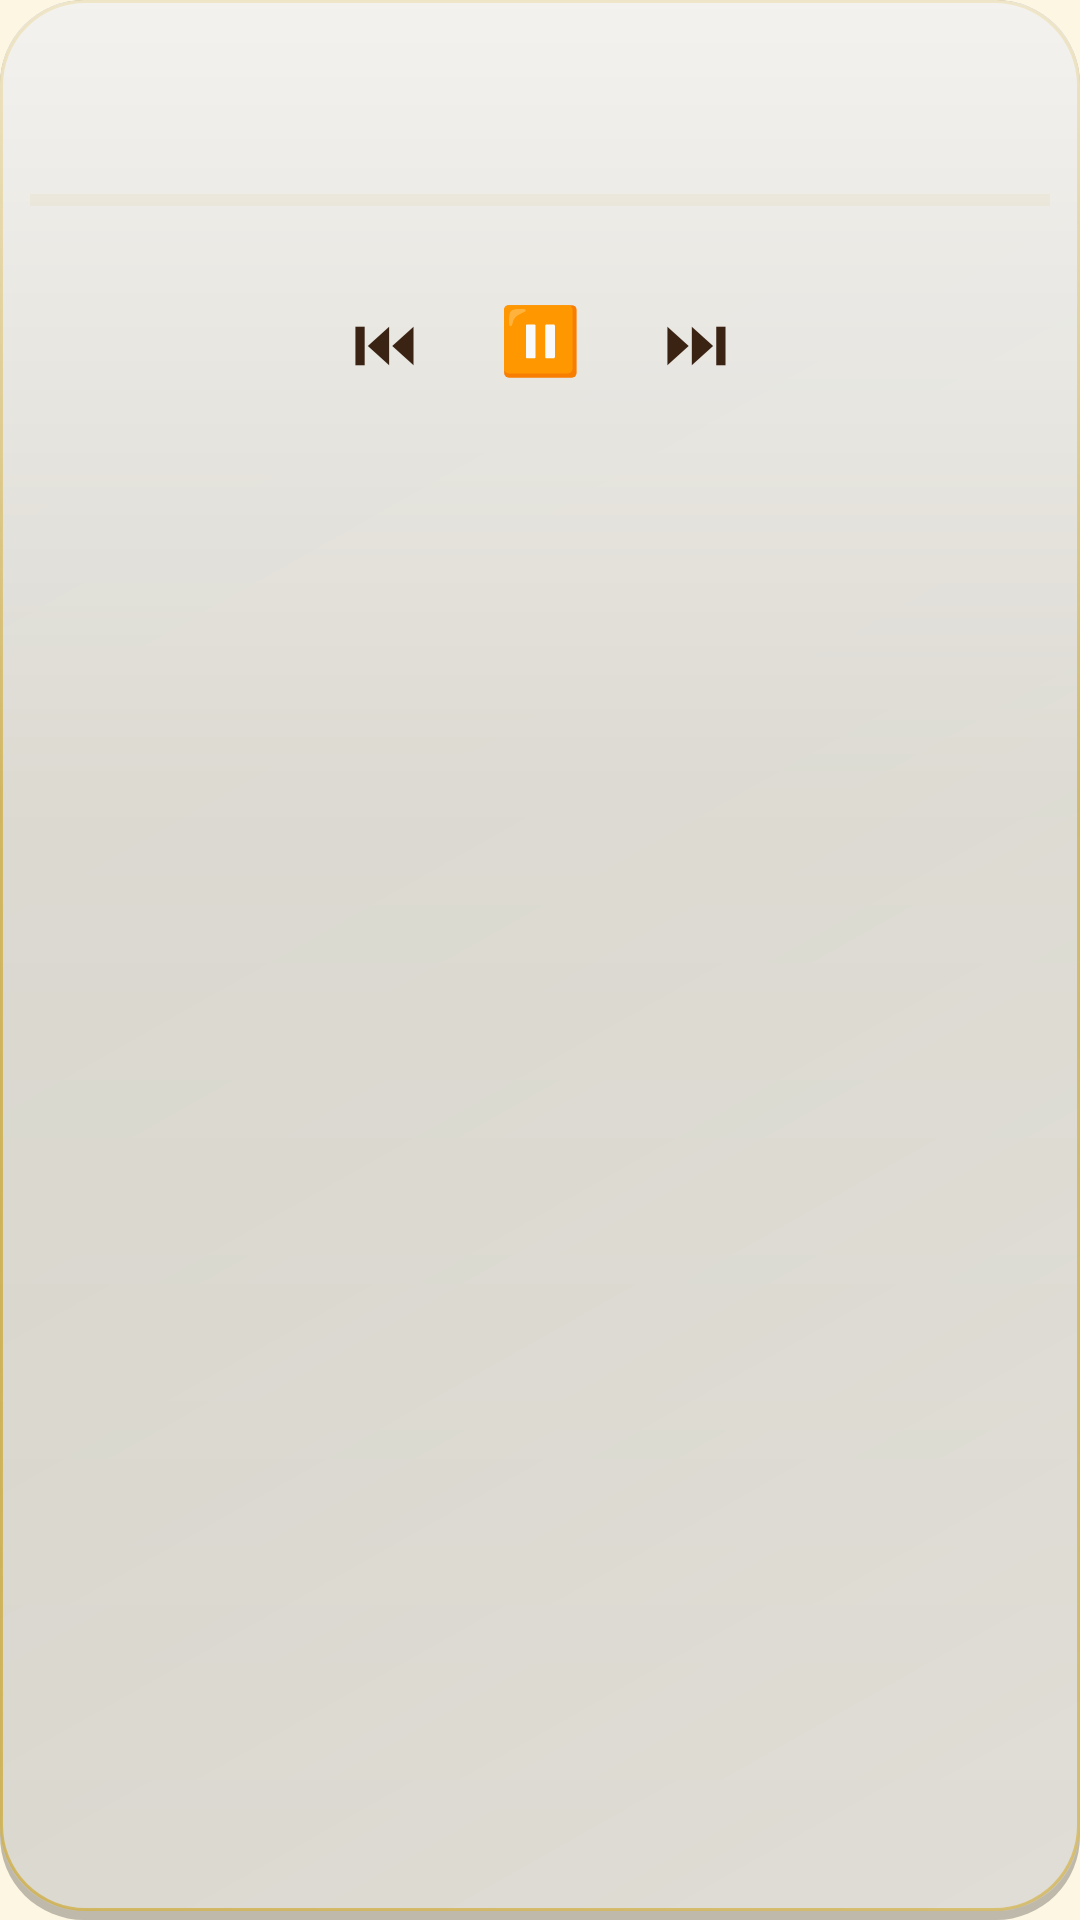

Write the Android layout XML for this screen, with the resource values it uses.
<!-- AndroidManifest.xml: application theme AppTheme -->
<!-- res/layout/notif_player.xml -->
<?xml version="1.0" encoding="utf-8"?>
<LinearLayout xmlns:android="http://schemas.android.com/apk/res/android"
    android:layout_width="match_parent"
    android:layout_height="wrap_content"
    android:background="@drawable/nav_glass"
    android:orientation="vertical"
    android:padding="10dp">
    <LinearLayout
        android:layout_width="match_parent"
        android:layout_height="wrap_content"
        android:gravity="center_vertical"
        android:orientation="horizontal">
        <ImageView
            android:id="@+id/notifPhoto"
            android:layout_width="48dp"
            android:layout_height="48dp"
            android:layout_marginEnd="10dp"
            android:scaleType="centerCrop"
            android:visibility="gone" />
        <LinearLayout
            android:layout_width="0dp"
            android:layout_height="wrap_content"
            android:layout_weight="1"
            android:orientation="vertical">
            <TextView
                android:id="@+id/notifTitle"
                android:layout_width="match_parent"
                android:layout_height="wrap_content"
                android:ellipsize="end"
                android:maxLines="1"
                android:textColor="#3B2314"
                android:textSize="15sp"
                android:textStyle="bold" />
            <TextView
                android:id="@+id/notifSub"
                android:layout_width="match_parent"
                android:layout_height="wrap_content"
                android:ellipsize="end"
                android:maxLines="1"
                android:textColor="#6B543A"
                android:textSize="12sp" />
        </LinearLayout>
    </LinearLayout>
    <FrameLayout
        android:layout_width="match_parent"
        android:layout_height="28dp"
        android:layout_marginTop="6dp">
        <ProgressBar
            android:id="@+id/notifSeekBar"
            style="?android:attr/progressBarStyleHorizontal"
            android:layout_width="match_parent"
            android:layout_height="4dp"
            android:layout_gravity="center_vertical"
            android:max="1000"
            android:progress="0"
            android:progressBackgroundTint="#40C9A227"
            android:progressTint="#C9A227" />
        <LinearLayout
            android:layout_width="match_parent"
            android:layout_height="match_parent"
            android:orientation="horizontal">
            <TextView android:id="@+id/notifSeek0" android:layout_width="0dp" android:layout_height="match_parent" android:layout_weight="1" android:background="@android:color/transparent" />
            <TextView android:id="@+id/notifSeek1" android:layout_width="0dp" android:layout_height="match_parent" android:layout_weight="1" android:background="@android:color/transparent" />
            <TextView android:id="@+id/notifSeek2" android:layout_width="0dp" android:layout_height="match_parent" android:layout_weight="1" android:background="@android:color/transparent" />
            <TextView android:id="@+id/notifSeek3" android:layout_width="0dp" android:layout_height="match_parent" android:layout_weight="1" android:background="@android:color/transparent" />
            <TextView android:id="@+id/notifSeek4" android:layout_width="0dp" android:layout_height="match_parent" android:layout_weight="1" android:background="@android:color/transparent" />
            <TextView android:id="@+id/notifSeek5" android:layout_width="0dp" android:layout_height="match_parent" android:layout_weight="1" android:background="@android:color/transparent" />
            <TextView android:id="@+id/notifSeek6" android:layout_width="0dp" android:layout_height="match_parent" android:layout_weight="1" android:background="@android:color/transparent" />
            <TextView android:id="@+id/notifSeek7" android:layout_width="0dp" android:layout_height="match_parent" android:layout_weight="1" android:background="@android:color/transparent" />
            <TextView android:id="@+id/notifSeek8" android:layout_width="0dp" android:layout_height="match_parent" android:layout_weight="1" android:background="@android:color/transparent" />
            <TextView android:id="@+id/notifSeek9" android:layout_width="0dp" android:layout_height="match_parent" android:layout_weight="1" android:background="@android:color/transparent" />
            <TextView android:id="@+id/notifSeek10" android:layout_width="0dp" android:layout_height="match_parent" android:layout_weight="1" android:background="@android:color/transparent" />
            <TextView android:id="@+id/notifSeek11" android:layout_width="0dp" android:layout_height="match_parent" android:layout_weight="1" android:background="@android:color/transparent" />
            <TextView android:id="@+id/notifSeek12" android:layout_width="0dp" android:layout_height="match_parent" android:layout_weight="1" android:background="@android:color/transparent" />
            <TextView android:id="@+id/notifSeek13" android:layout_width="0dp" android:layout_height="match_parent" android:layout_weight="1" android:background="@android:color/transparent" />
            <TextView android:id="@+id/notifSeek14" android:layout_width="0dp" android:layout_height="match_parent" android:layout_weight="1" android:background="@android:color/transparent" />
            <TextView android:id="@+id/notifSeek15" android:layout_width="0dp" android:layout_height="match_parent" android:layout_weight="1" android:background="@android:color/transparent" />
            <TextView android:id="@+id/notifSeek16" android:layout_width="0dp" android:layout_height="match_parent" android:layout_weight="1" android:background="@android:color/transparent" />
            <TextView android:id="@+id/notifSeek17" android:layout_width="0dp" android:layout_height="match_parent" android:layout_weight="1" android:background="@android:color/transparent" />
            <TextView android:id="@+id/notifSeek18" android:layout_width="0dp" android:layout_height="match_parent" android:layout_weight="1" android:background="@android:color/transparent" />
            <TextView android:id="@+id/notifSeek19" android:layout_width="0dp" android:layout_height="match_parent" android:layout_weight="1" android:background="@android:color/transparent" />
        </LinearLayout>
    </FrameLayout>
    <LinearLayout
        android:layout_width="match_parent"
        android:layout_height="wrap_content"
        android:layout_marginTop="6dp"
        android:gravity="center_horizontal"
        android:orientation="horizontal">
        <TextView
            android:id="@+id/notifPrev"
            android:layout_width="48dp"
            android:layout_height="48dp"
            android:layout_margin="2dp"
            android:background="?android:attr/selectableItemBackgroundBorderless"
            android:gravity="center"
            android:includeFontPadding="false"
            android:text="⏮"
            android:textColor="#3B2314"
            android:textSize="22sp" />
        <TextView
            android:id="@+id/notifToggle"
            android:layout_width="48dp"
            android:layout_height="48dp"
            android:layout_margin="2dp"
            android:background="?android:attr/selectableItemBackgroundBorderless"
            android:gravity="center"
            android:includeFontPadding="false"
            android:text="⏸&#xFE0E;"
            android:textColor="#3B2314"
            android:textSize="22sp" />
        <TextView
            android:id="@+id/notifNext"
            android:layout_width="48dp"
            android:layout_height="48dp"
            android:layout_margin="2dp"
            android:background="?android:attr/selectableItemBackgroundBorderless"
            android:gravity="center"
            android:includeFontPadding="false"
            android:text="⏭"
            android:textColor="#3B2314"
            android:textSize="22sp" />
    </LinearLayout>
</LinearLayout>
<!-- resources referenced by this layout -->
<resources>
  <!-- drawable nav_glass (drawable) -->
  <?xml version="1.0" encoding="utf-8"?>
  <layer-list xmlns:android="http://schemas.android.com/apk/res/android">
      
      <item>
          <shape android:shape="rectangle">
              <solid android:color="#40000000" />
              <corners android:radius="28dp" />
          </shape>
      </item>
      
      <item android:bottom="3dp">
          <shape android:shape="rectangle">
              <solid android:color="#59FFFFFF" />
              <stroke android:width="1dp" android:color="#CCC9A227" />
              <corners android:radius="28dp" />
          </shape>
      </item>
      
      <item android:bottom="3dp">
          <shape android:shape="rectangle">
              <gradient android:angle="270" android:startColor="#B3FFFFFF" android:centerColor="#26FFFFFF" android:centerY="0.42" android:endColor="#00FFFFFF" android:type="linear" />
              <corners android:radius="28dp" />
          </shape>
      </item>
      
      <item android:bottom="3dp">
          <shape android:shape="rectangle">
              <gradient android:angle="135" android:startColor="#40FFFFFF" android:centerColor="#0DFFFFFF" android:centerY="0.5" android:endColor="#00FFFFFF" android:type="linear" />
              <corners android:radius="28dp" />
          </shape>
      </item>
  </layer-list>
  <style name="AppTheme" parent="android:Theme.Material.Light.NoActionBar">
          <item name="android:colorPrimary">@color/maroon</item>
          <item name="android:colorPrimaryDark">@color/maroon</item>
          <item name="android:colorAccent">@color/gold</item>
          <item name="android:windowBackground">@color/bg</item>
          <item name="android:textColorPrimary">@color/ink</item>
          
          <item name="android:alertDialogTheme">@style/DhammaAlertDialog</item>
          
          <item name="android:windowContentTransitions">true</item>
      </style>
  <color name="maroon">#7A2E1F</color>
  <color name="gold">#C9A227</color>
  <color name="bg">#FDF6E3</color>
  <color name="ink">#3B2314</color>
  <style name="DhammaAlertDialog" parent="@android:style/Theme.Material.Light.Dialog.Alert">
          <item name="android:windowAnimationStyle">@style/DhammaDialogAnimation</item>
      </style>
  <style name="DhammaDialogAnimation">
          <item name="android:windowEnterAnimation">@anim/dlg_in</item>
          <item name="android:windowExitAnimation">@anim/dlg_out</item>
      </style>
</resources>
